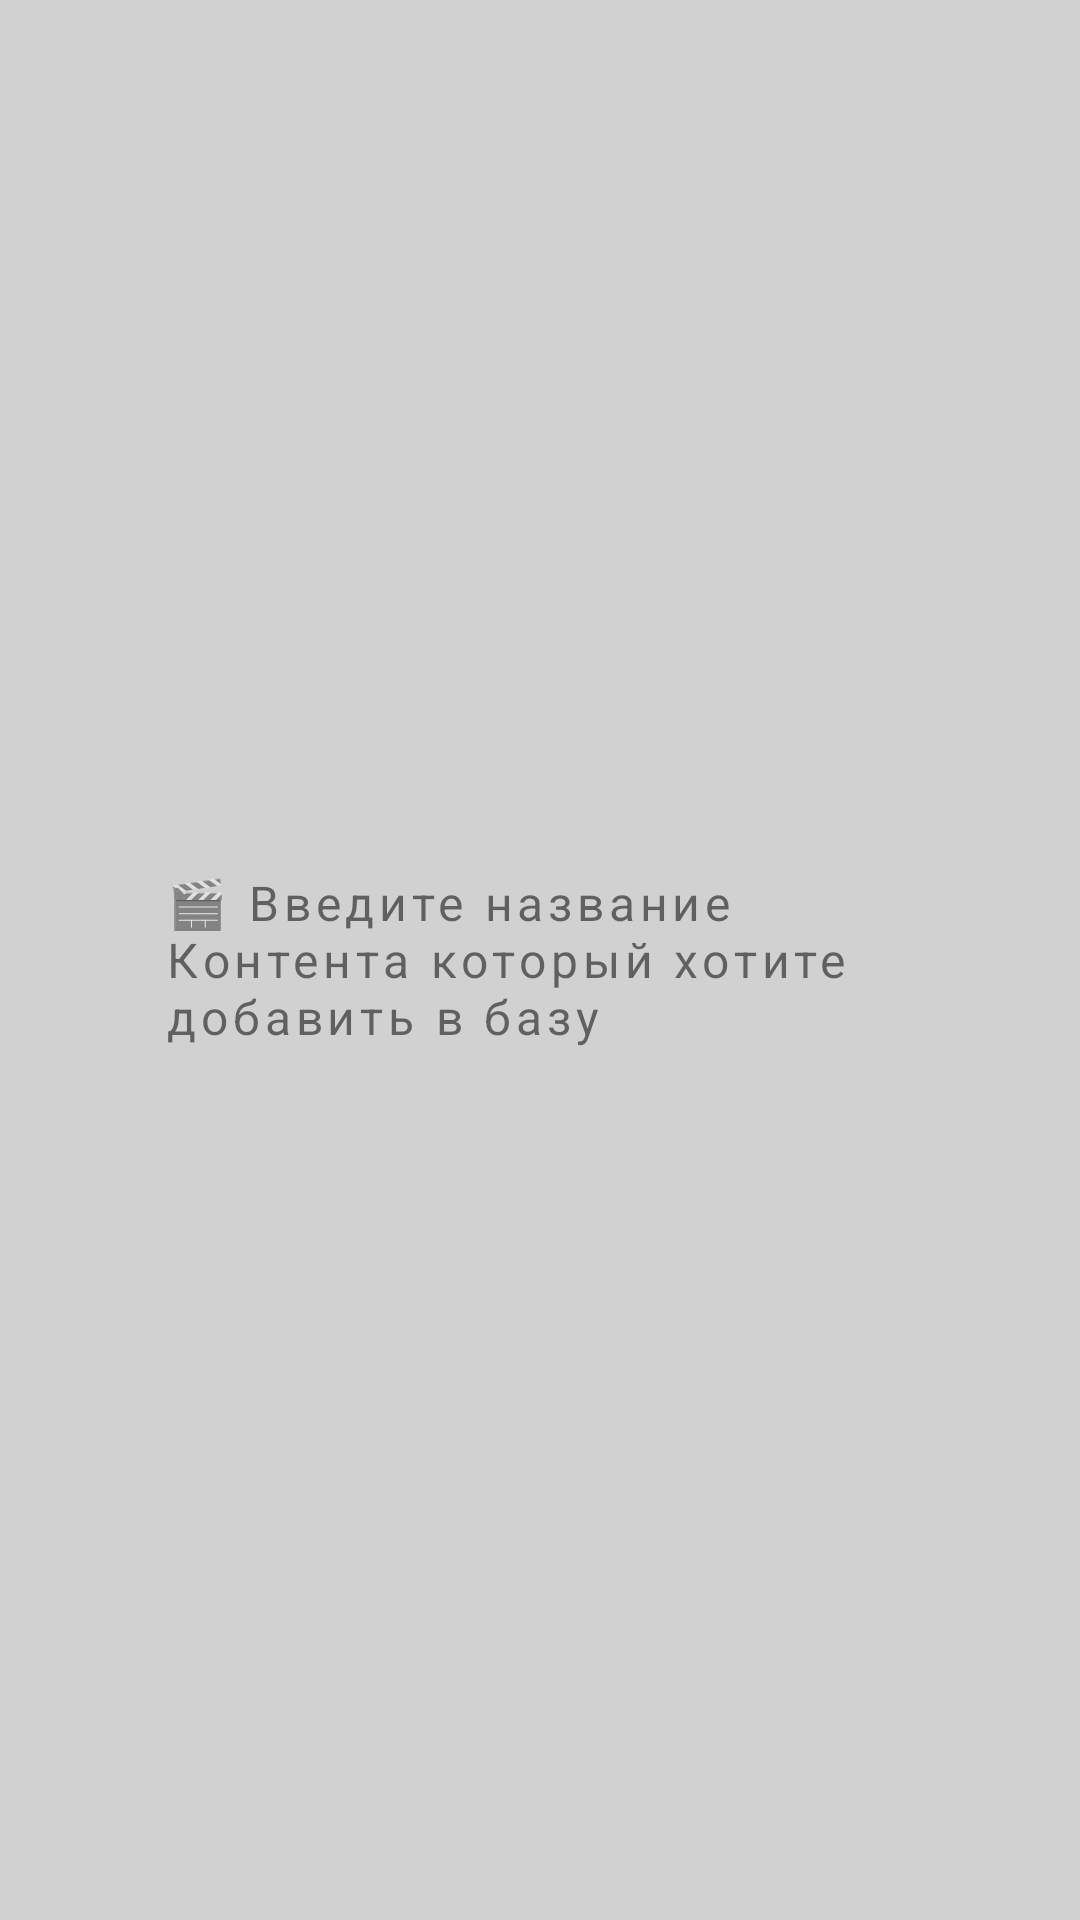

Android layout source for this screen:
<!-- AndroidManifest.xml: application theme AppTheme -->
<!-- res/layout/recyclerview_search_update_element.xml -->
<?xml version="1.0" encoding="utf-8"?>
<LinearLayout
    xmlns:android="http://schemas.android.com/apk/res/android"
    android:layout_width="match_parent"
    android:layout_height="match_parent"
    android:orientation="vertical"
    android:gravity="center"
    >
<androidx.recyclerview.widget.RecyclerView
    android:id="@+id/recycler_view"
    android:layout_width="match_parent"
    android:layout_height="match_parent"
    android:visibility="gone" />
<TextView
    android:id="@+id/help_search"
    android:layout_width="250dp"
    android:layout_height="wrap_content"
    android:text="@string/tv_help_update_search_content"
    android:layout_margin="20dp"
    android:textSize="16sp"
    android:letterSpacing="0.1"
    android:visibility="visible"
    />
<TextView
    android:id="@+id/help_not_found"
    android:layout_width="250dp"
    android:layout_height="wrap_content"
    android:text="@string/tv_help_update_search_not_found"
    android:layout_margin="20dp"
    android:textSize="16sp"
    android:letterSpacing="0.1"
    android:visibility="gone"
    />
    <TextView
        android:id="@+id/tv_network_error"
        android:layout_width="match_parent"
        android:layout_height="match_parent"
        android:text="⚠ Ошибка запроса"
        android:textSize="22dp"
        android:gravity="center"
        android:visibility="gone"
        />
    <pl.droidsonroids.gif.GifImageView
        android:id="@+id/gif_load"
        android:layout_width="200dp"
        android:layout_height="wrap_content"
        android:src="@drawable/gif_load"
        android:layout_gravity="center"
        android:alpha="0.7"
        android:visibility="gone"
        />

</LinearLayout>
<!-- resources referenced by this layout -->
<resources>
  <string name="tv_help_update_search_content">🎬 Введите название Контента который хотите добавить в базу</string>
  <string name="tv_help_update_search_not_found">🔍 Ничего не найдено ... Попробуйте поиск с оригинальным названием</string>
  <style name="AppTheme" parent="Theme.MaterialComponents.Light.NoActionBar">
          
          <item name="colorPrimary">@color/colorPrimary</item>
          <item name="colorPrimaryDark">@color/colorPrimaryDark</item>
          <item name="colorAccent">@color/colorAccent</item>
          <item name="android:windowBackground">@color/colorPrimaryDark</item>
          <item name="android:navigationBarColor">@color/colorPrimaryDark</item>
          <item name="android:windowDrawsSystemBarBackgrounds">true</item>
          <item name="android:windowTranslucentNavigation">false</item>
      </style>
  <color name="colorPrimary">#CA5454</color>
  <color name="colorPrimaryDark">#D1D1D1</color>
  <color name="colorAccent">#03DAC5</color>
</resources>
